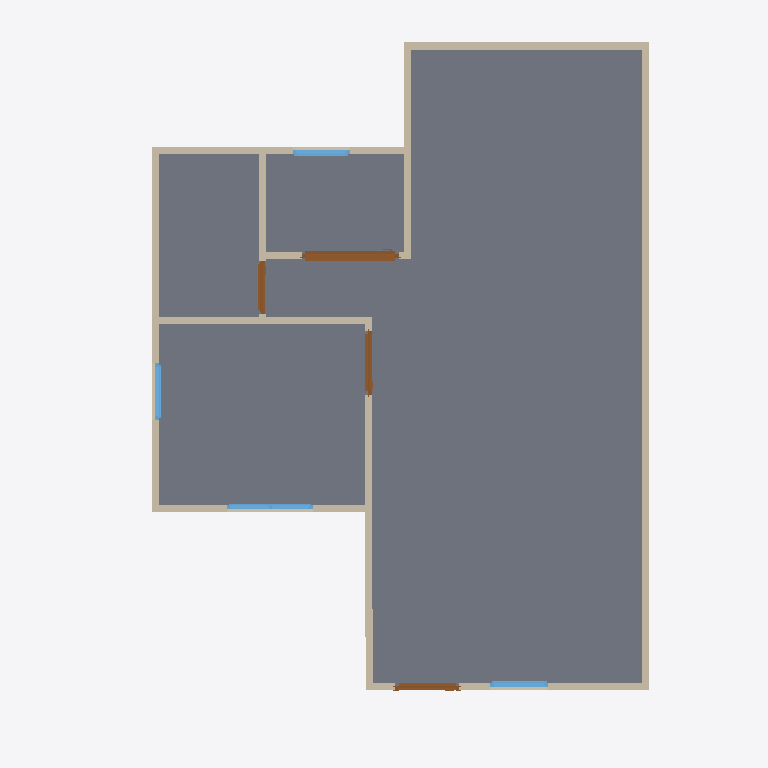
Plan cut of the same IFC building model at storey 'GF' (level 0.00 m, cut at 1.40 m), seen from above with north up, elements coloured by IFC class: 13 walls (beige), 4 doors (brown), 4 windows (light blue), 1 slab (grey). Cut surfaces are drawn darker.
Extent 10.0 m × 10.0 m × 7.1 m (x, y, z). Storeys (3): GF at 0.00 m; 2F at 3.00 m; 3F at 6.00 m. Elements (51): 27 IfcWall, 10 IfcDoor, 9 IfcWindow, 4 IfcSlab, 1 IfcRoof.

HEADER;
FILE_DESCRIPTION(('ViewDefinition[DesignTransferView]'),'2;1');
FILE_NAME('s03-activity.ifc','2026-10-01T01:25:34+08:00',(''),(''),'IfcOpenShell 0.8.5-post1','Bonsai 0.8.5-post1','Nobody');
FILE_SCHEMA(('IFC4'));
ENDSEC;
DATA;
#1=IFCPROJECT('0C13P1mIvFcAphuhMfPfVS',$,'My Project',$,$,$,$,(#10,#22),#5);
#27=IFCSITE('0iXovhi$9AbwOyRsWtgqI8',$,'My Site',$,$,#50,$,$,$,$,$,$,$,$);
#33=IFCBUILDING('0MkIp17NTDf9cz_k0ZY8nl',$,'My Building',$,$,#56,$,$,$,$,$,$);
#39=IFCBUILDINGSTOREY('1QFeD7$wLDIvyitEmJadTr',$,'2F',$,$,#4293,$,$,$,$);
#63=IFCBUILDINGSTOREY('0E6fcvj3P3ueI7eWu79Zp7',$,'GF',$,$,#79,$,$,$,$);
#8951=IFCBUILDINGSTOREY('0CxtN4RiTBqeg7uyBN3o8K',$,'3F',$,$,#8972,$,$,$,$);
#1311=IFCSLAB('3_zPVReebDr8Mrgbv98Ktt',$,'Slab',$,$,#1319,#1326,$,$);
#117=IFCWALL('2xZ77DJR17buT6qlxVkseP',$,'Wall',$,$,#128,#123,$,$);
#217=IFCWALL('1BUltAc2HEBhiXz0gbX1Fy',$,'Wall',$,$,#532,#223,$,$);
#142=IFCWALL('2Yym9YG1j4lfbxu$SMUGxg',$,'Wall',$,$,#441,#148,$,$);
#192=IFCWALL('36Odab5Ef5_uKT22ZDi7Gt',$,'Wall',$,$,#203,#198,$,$);
#667=IFCWALL('3B4UETr95CtBgpP$qewVYt',$,'Wall',$,$,#678,#673,$,$);
#267=IFCWALL('0dQKApxOv2lOja1$KJwNkO',$,'Wall',$,$,#596,#273,$,$);
#90=IFCWALL('1sWNJ0s3v3ARcjujZCBt9N',$,'Wall',$,$,#628,#98,$,$);
#242=IFCWALL('1BUBQMhF96QQ$TetyN69vC',$,'Wall',$,$,#564,#248,$,$);
#2463=IFCDOOR('2lDEDswUT8ihDsi9LxC$fA',$,'Door',$,$,#2916,#2473,$,2.0,1.3631963729858398,$,.SLIDING_TO_RIGHT.,$);
#642=IFCWALL('3kM5wpgI19u83mC7JHO4ve',$,'Wall',$,$,#653,#648,$,$);
#772=IFCWALL('1Fpx5C4WDA_hTVOHCkJNBg',$,'Wall',$,$,#814,#778,$,$);
#167=IFCWALL('0zrdIZG9LFHQu5T7EYGtuq',$,'Wall',$,$,#473,#173,$,$);
#842=IFCWALL('14l52iTh94HhynqqDJDsJU',$,'Wall',$,$,#1259,#848,$,$);
#1442=IFCDOOR('3WmSvUvRbFyxfCNUps$FwF',$,'Door',$,$,#1640,#1451,$,2.0,0.8999999761581421,$,.SINGLE_SWING_LEFT.,$);
#1749=IFCDOOR('0AbDvzci1DhAWmRzgbFdob',$,'Door',$,$,#1947,#1758,$,2.0,0.8999999761581421,$,.SINGLE_SWING_RIGHT.,$);
#3460=IFCWINDOW('2wJWsKUab76OT0_z8a9nnW',$,'Window',$,$,#3776,#3470,$,0.8999999761581421,1.2098276615142822,$,.DOUBLE_PANEL_VERTICAL.,$);
#2056=IFCDOOR('3E0WDhoMfEcvodr1tcRmEp',$,'Door',$,$,#2354,#2065,$,2.0,0.7434490919113159,$,.SINGLE_SWING_LEFT.,$);
#2998=IFCWINDOW('2MQcrrkPvFoQBf0O2A8Wk1',$,'Window',$,$,#3378,#3008,$,0.8999999761581421,0.8228142261505127,$,.SINGLE_PANEL.,$);
#4114=IFCWINDOW('0I6NeNJqL4re$n6pG_PToj',$,'Window',$,$,#4288,#4124,$,0.8999999761581421,0.7994439005851746,$,.SINGLE_PANEL.,$);
#3858=IFCWINDOW('2y7vBkdN5FTfKWFRN4XDHH',$,'Window',$,$,#4032,#3868,$,0.8999999761581421,0.7994439601898193,$,.SINGLE_PANEL.,$);
#867=IFCWALL('02y9_aPzv0RfaTWanVEAqy',$,'Wall',$,$,#1304,#873,$,$);
ENDSEC;
